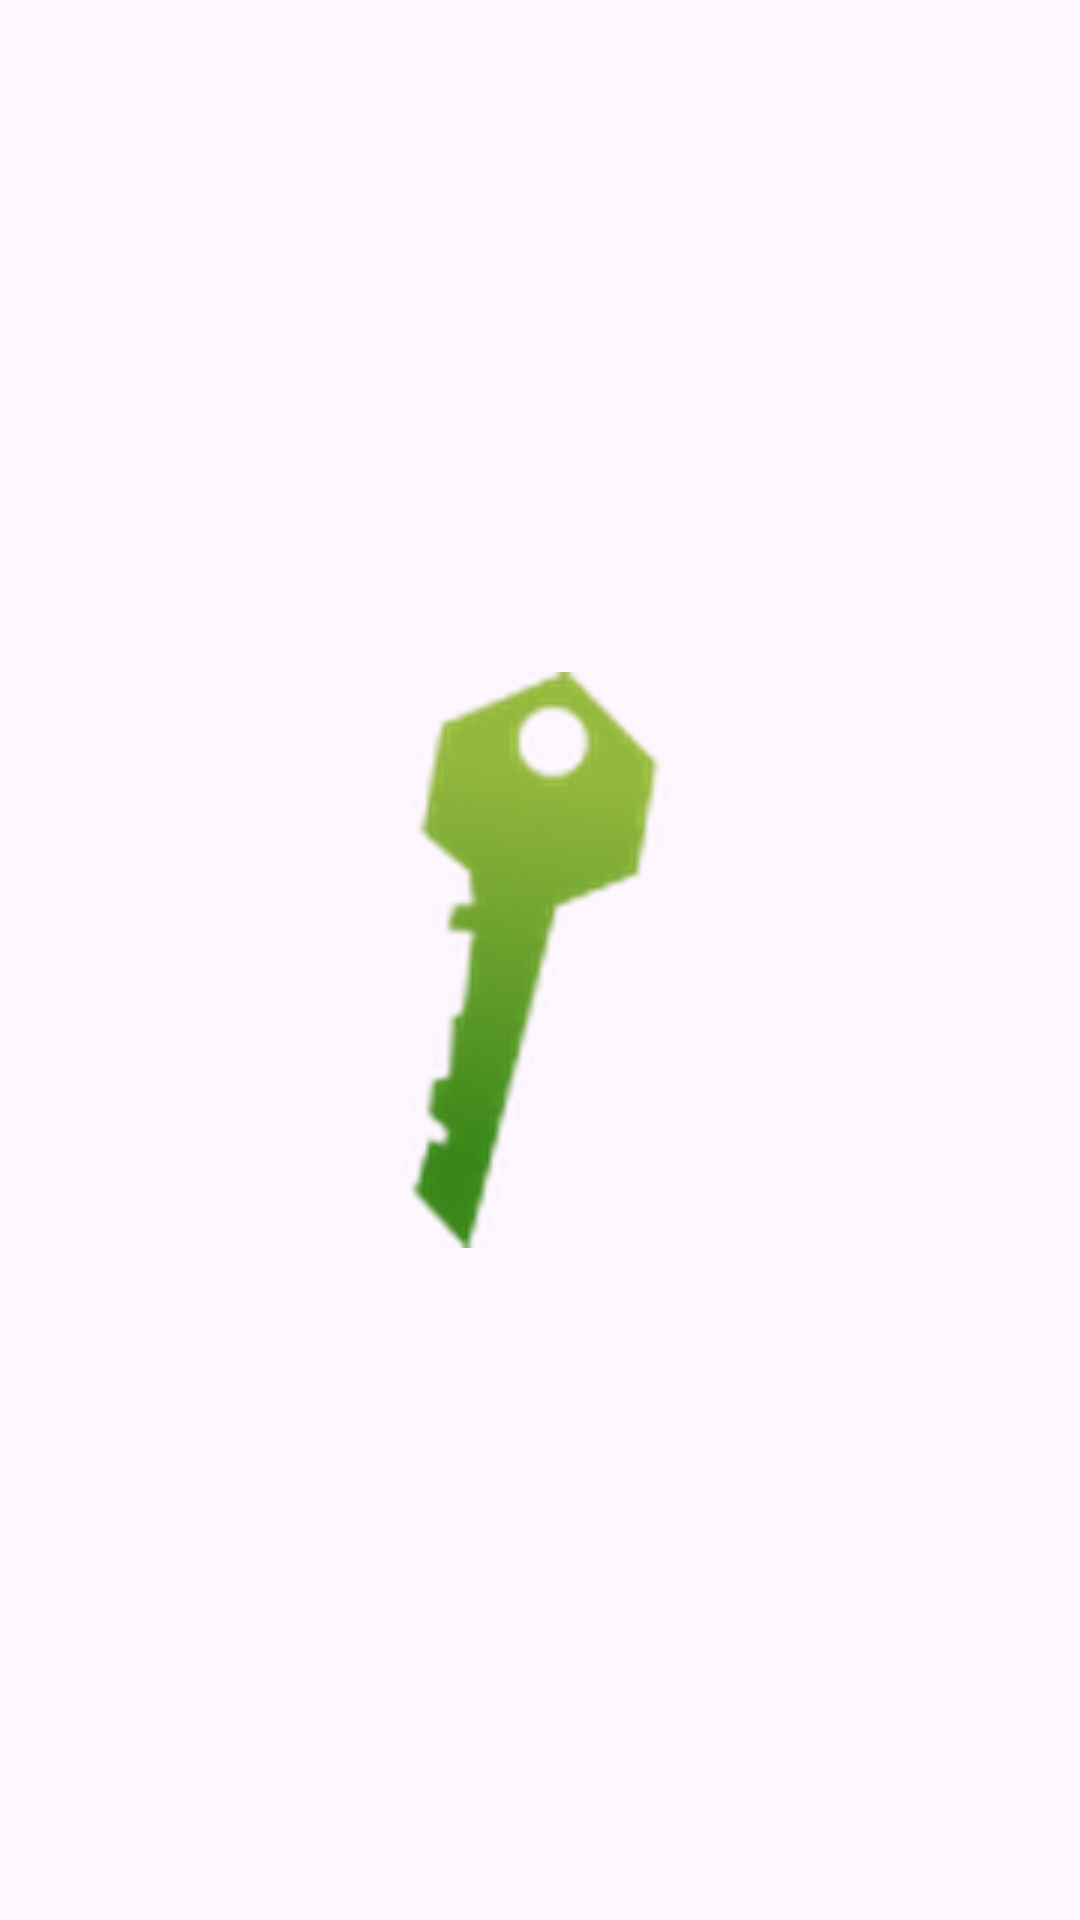

This screen was rendered from an Android layout file. Write that file and the resources it references.
<!-- AndroidManifest.xml: application theme Theme.GmailClone -->
<!-- res/layout/activity_splash.xml -->
<?xml version="1.0" encoding="utf-8"?>
<androidx.constraintlayout.widget.ConstraintLayout xmlns:android="http://schemas.android.com/apk/res/android"
    xmlns:app="http://schemas.android.com/apk/res-auto"
    xmlns:tools="http://schemas.android.com/tools"
    android:id="@+id/main"
    android:layout_width="match_parent"
    android:layout_height="match_parent"
    tools:context=".activities.SplashActivity">

    <ImageView
        android:layout_width="wrap_content"
        android:layout_height="wrap_content"
        android:src="@drawable/ic_launcher_4"
        app:layout_constraintTop_toTopOf="parent"
        app:layout_constraintBottom_toBottomOf="parent"
        app:layout_constraintStart_toStartOf="parent"
        app:layout_constraintEnd_toEndOf="parent"/>

</androidx.constraintlayout.widget.ConstraintLayout>
<!-- resources referenced by this layout -->
<resources>
  <!-- drawable ic_launcher_4: png bitmap (drawable, 15165 bytes) -->
  <style name="Theme.GmailClone" parent="Base.Theme.GmailClone" />
  <style name="Base.Theme.GmailClone" parent="Theme.Material3.DayNight.NoActionBar">
          
          
  
  
          <item name="android:statusBarColor">@color/white</item>
          <item name="android:fitsSystemWindows">true</item>
          <item name="android:windowLightStatusBar">true</item>
      </style>
  <color name="white">#FFFFFFFF</color>
</resources>
